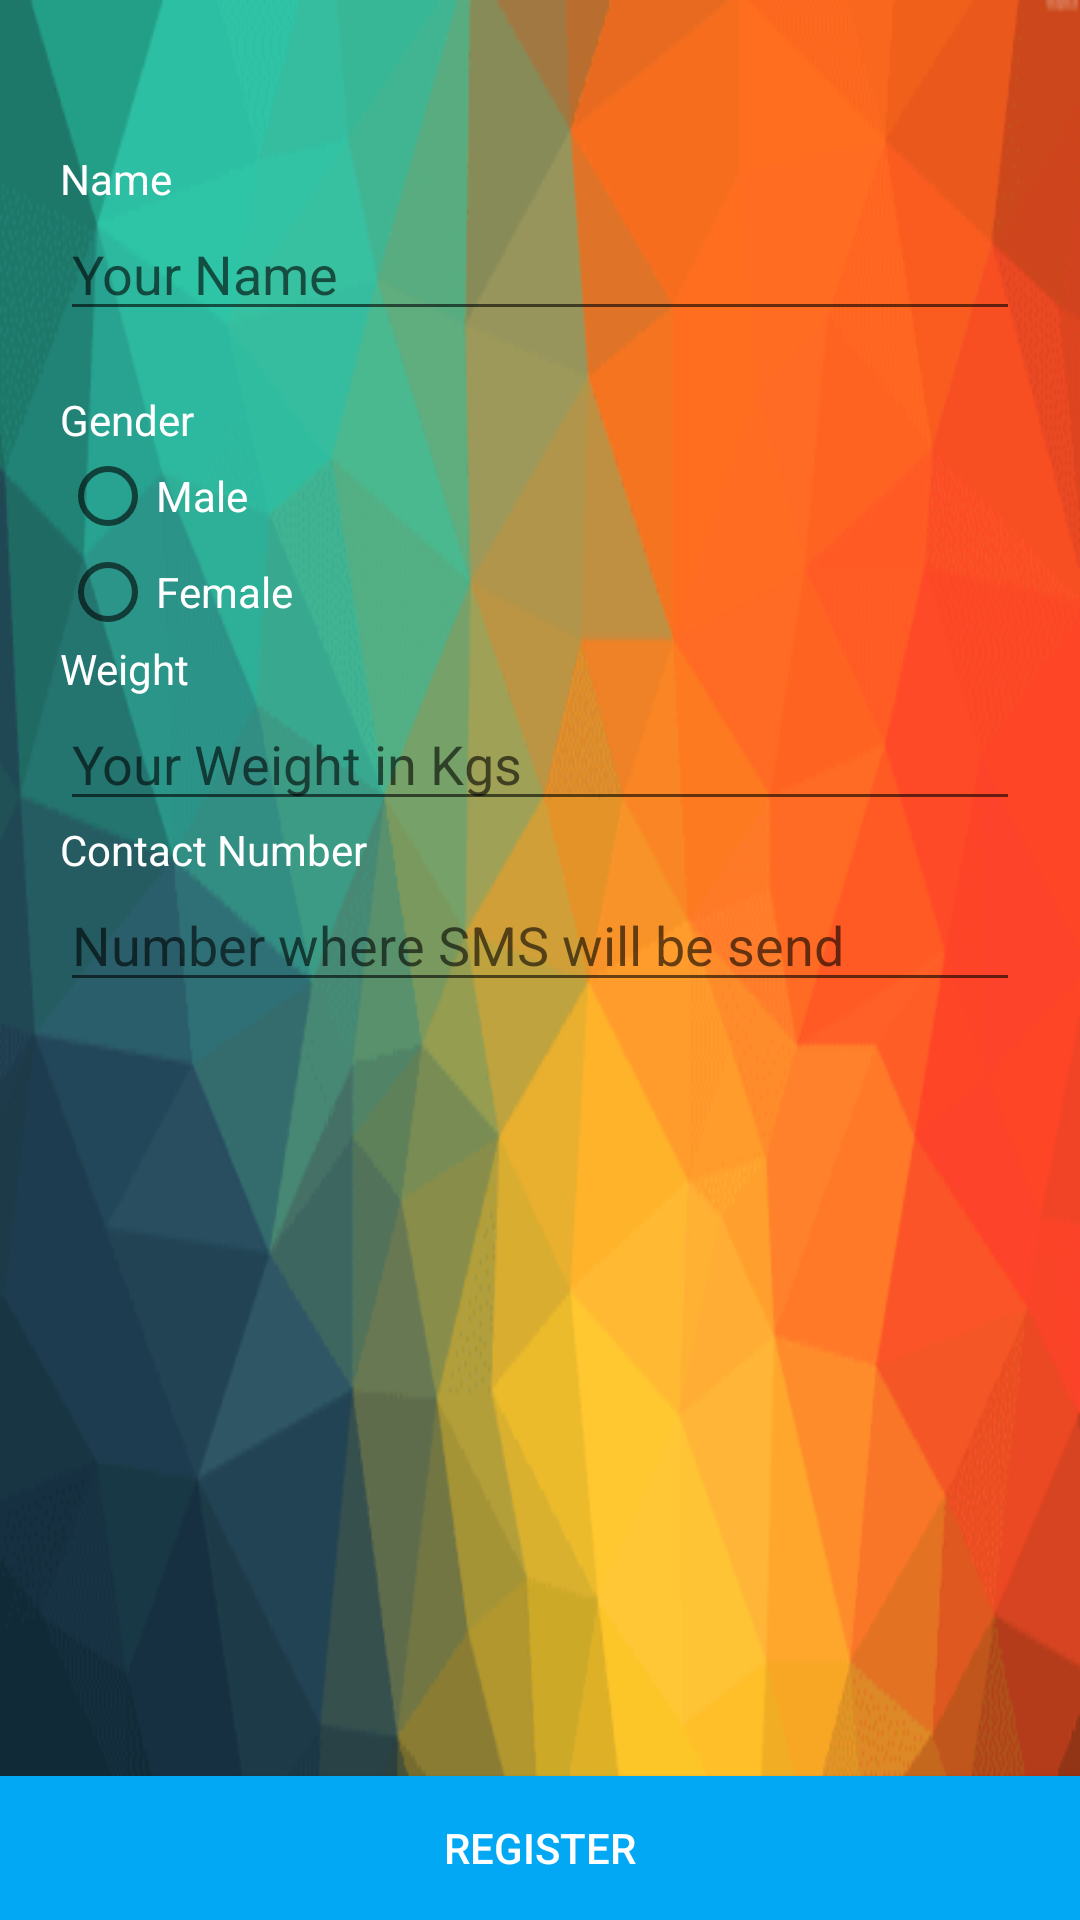

The Android layout XML behind this screen, and the referenced resources:
<!-- AndroidManifest.xml: application theme AppTheme -->
<!-- res/layout/register.xml -->
<?xml version="1.0" encoding="utf-8"?>

<RelativeLayout xmlns:android="http://schemas.android.com/apk/res/android"
    android:orientation="vertical" android:layout_width="match_parent"
    android:background="@drawable/bg2"

    android:layout_height="match_parent">

    <TextView
        android:layout_width="wrap_content"
        android:layout_height="wrap_content"
        android:text="Name"
        android:textColor="#ffffff"
        android:shadowColor="#5480ed"
        android:elevation="12dp"
        android:id="@+id/textView"
        android:layout_marginLeft="20dp"
        android:layout_marginRight="20dp"
        android:layout_marginTop="50dp" />

    <EditText
        android:layout_width="match_parent"
        android:layout_height="wrap_content"
        android:id="@+id/ename"
        android:textColor="#ffffff"
        android:shadowColor="#5480ed"
        android:elevation="12dp"
        android:layout_below="@+id/textView"
        android:layout_gravity="center_horizontal"
        android:layout_marginLeft="20dp"
        android:layout_marginRight="20dp"
        android:hint="Your Name" />

    <TextView
        android:layout_width="wrap_content"
        android:layout_height="wrap_content"
        android:text="Gender"
        android:shadowColor="#5480ed"
        android:elevation="12dp"
        android:textColor="#ffffff"
        android:layout_below="@+id/ename"
        android:id="@+id/textView2"
        android:layout_marginLeft="20dp"
        android:layout_marginTop="20dp" />

    <RadioButton
        android:layout_width="wrap_content"
        android:layout_height="wrap_content"
        android:text="Male"
        android:id="@+id/male"
        android:shadowColor="#5480ed"
        android:elevation="12dp"
        android:layout_below="@+id/textView2"
        android:textColor="#ffffff"
        android:layout_marginLeft="20dp"
        android:layout_marginRight="20dp" />

    <RadioButton
        android:layout_width="wrap_content"
        android:layout_height="wrap_content"
        android:text="Female"
        android:shadowColor="#5480ed"
        android:elevation="12dp"
        android:id="@+id/female"
        android:textColor="#ffffff"
        android:layout_marginLeft="20dp"
        android:layout_below="@+id/male"
        android:layout_marginRight="20dp" />

    <TextView
        android:layout_width="wrap_content"
        android:shadowColor="#5480ed"
        android:elevation="12dp"
        android:layout_height="wrap_content"
        android:text="Weight"
        android:layout_below="@+id/female"
        android:id="@+id/textView3"
        android:textColor="#ffffff"
        android:layout_marginLeft="20dp"
        android:layout_marginRight="20dp" />

    <EditText
        android:layout_width="match_parent"
        android:layout_height="wrap_content"
        android:id="@+id/weight"
        android:layout_below="@+id/textView3"
        android:shadowColor="#5480ed"
        android:elevation="12dp"
        android:textColor="#ffffff"
        android:layout_marginLeft="20dp"
        android:inputType="number"
        android:layout_marginRight="20dp"
        android:hint="Your Weight in Kgs" />

    <TextView
        android:layout_width="wrap_content"
        android:layout_height="wrap_content"
        android:text="Contact Number"
        android:layout_below="@+id/weight"
        android:id="@+id/textView4"
        android:textColor="#ffffff"
        android:shadowColor="#5480ed"
        android:elevation="12dp"
        android:inputType="phone"
        android:layout_marginLeft="20dp"
        android:layout_marginRight="20dp" />

    <EditText
        android:layout_width="match_parent"
        android:layout_height="wrap_content"
        android:id="@+id/num"
        android:layout_below="@+id/textView4"
        android:textColor="#ffffff"
        android:layout_marginLeft="20dp"
        android:layout_marginRight="20dp"
        android:shadowColor="#5480ed"
        android:elevation="12dp"
        android:hint="Number where SMS will be send" />

    <Button
        android:layout_width="fill_parent"
        android:layout_height="wrap_content"
        android:text="REGISTER"
        android:shadowColor="#5480ed"
        android:elevation="12dp"
        android:textColor="#ffffff"
        android:id="@+id/register"
        android:background="#02a8f4"
        android:layout_alignParentBottom="true"
        android:layout_alignParentLeft="true"
        android:layout_alignParentStart="true" />

</RelativeLayout>
<!-- resources referenced by this layout -->
<resources>
  <!-- drawable bg2: png bitmap (drawable, 20951 bytes) -->
  <style name="AppTheme" parent="Theme.AppCompat.Light.DarkActionBar">
          
      <item name="colorPrimary">@color/colorPrimary</item>
          <item name="colorPrimaryDark">@color/colorPrimaryDark</item>
          <item name="colorAccent">@color/colorAccent</item>
  
      </style>
  <item name="colorPrimary" type="color">#3020CC</item>
  <item name="colorPrimaryDark" type="color">#00000e</item>
  <item name="colorAccent" type="color">#11200f</item>
</resources>
